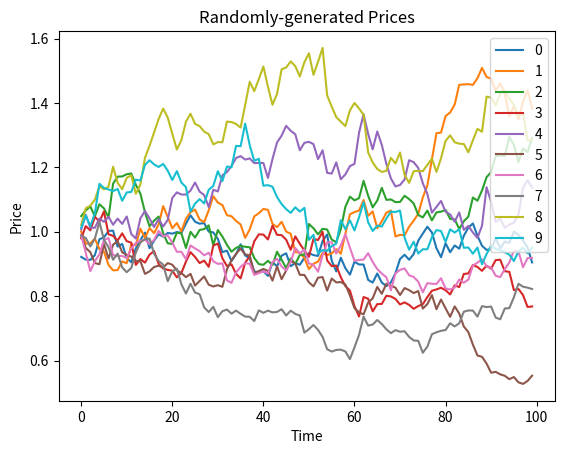

Here is the Python script that generated this plot:
import numpy as np
import pandas as pd
import matplotlib.pyplot as plt

returns = pd.DataFrame(np.random.normal(1.0, 0.03, (100, 10)))
prices = returns.cumprod()
prices.plot()
plt.title('Randomly-generated Prices')
plt.xlabel('Time')
plt.ylabel('Price')
plt.legend(loc=0)
plt.show();
